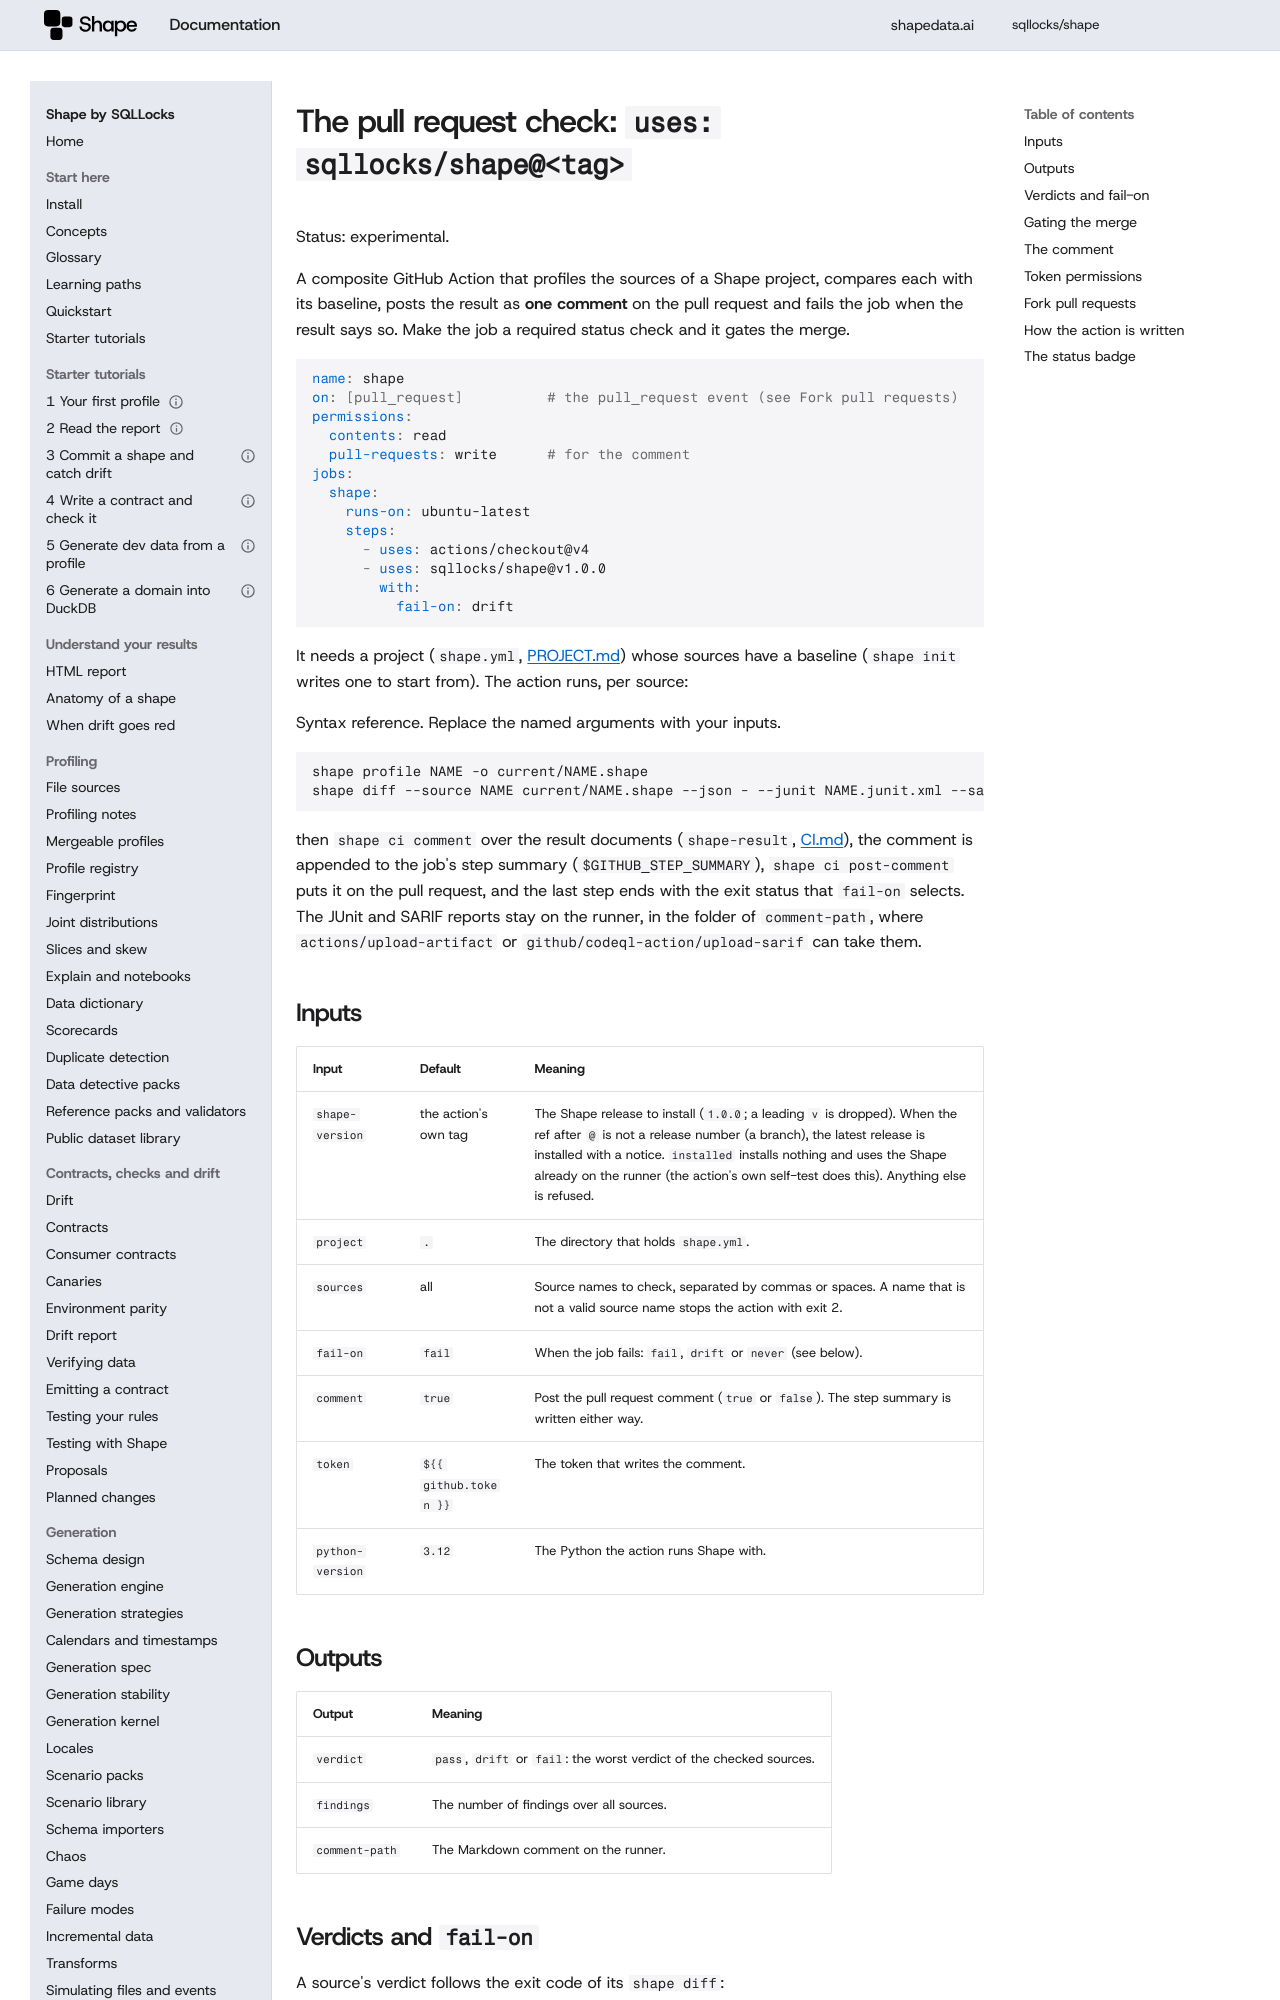

repository: sqllocks/shape · page: v0.9.3/PR_BOT/index.html · generator: mkdocs

# The pull request check: `uses: sqllocks/shape@<tag>`

Status: experimental.

A composite GitHub Action that profiles the sources of a Shape project, compares each with its
baseline, posts the result as **one comment** on the pull request and fails the job when the result
says so. Make the job a required status check and it gates the merge.

```yaml
name: shape
on: [pull_request]          # the pull_request event (see Fork pull requests)
permissions:
  contents: read
  pull-requests: write      # for the comment
jobs:
  shape:
    runs-on: ubuntu-latest
    steps:
      - uses: actions/checkout@v4
      - uses: sqllocks/shape@v1.0.0
        with:
          fail-on: drift
```

It needs a project (`shape.yml`, [PROJECT.md](PROJECT.md)) whose sources have a baseline
(`shape init` writes one to start from). The action runs, per source:

<!-- example: 1 -->

Syntax reference. Replace the named arguments with your inputs.

```bash
shape profile NAME -o current/NAME.shape
shape diff --source NAME current/NAME.shape --json - --junit NAME.junit.xml --sarif NAME.sarif
```


then `shape ci comment` over the result documents (`shape-result`, [CI.md](CI.md)), the comment is
appended to the job's step summary (`$GITHUB_STEP_SUMMARY`), `shape ci post-comment` puts it on the
pull request, and the last step ends with the exit status that `fail-on` selects. The JUnit and SARIF
reports stay on the runner, in the folder of `comment-path`, where `actions/upload-artifact` or
`github/codeql-action/upload-sarif` can take them.

## Inputs

| Input | Default | Meaning |
|---|---|---|
| `shape-version` | the action's own tag | The Shape release to install (`1.0.0`; a leading `v` is dropped). When the ref after `@` is not a release number (a branch), the latest release is installed with a notice. `installed` installs nothing and uses the Shape already on the runner (the action's own self-test does this). Anything else is refused. |
| `project` | `.` | The directory that holds `shape.yml`. |
| `sources` | all | Source names to check, separated by commas or spaces. A name that is not a valid source name stops the action with exit 2. |
| `fail-on` | `fail` | When the job fails: `fail`, `drift` or `never` (see below). |
| `comment` | `true` | Post the pull request comment (`true` or `false`). The step summary is written either way. |
| `token` | `${{ github.token }}` | The token that writes the comment. |
| `python-version` | `3.12` | The Python the action runs Shape with. |

## Outputs

| Output | Meaning |
|---|---|
| `verdict` | `pass`, `drift` or `fail`: the worst verdict of the checked sources. |
| `findings` | The number of findings over all sources. |
| `comment-path` | The Markdown comment on the runner. |
